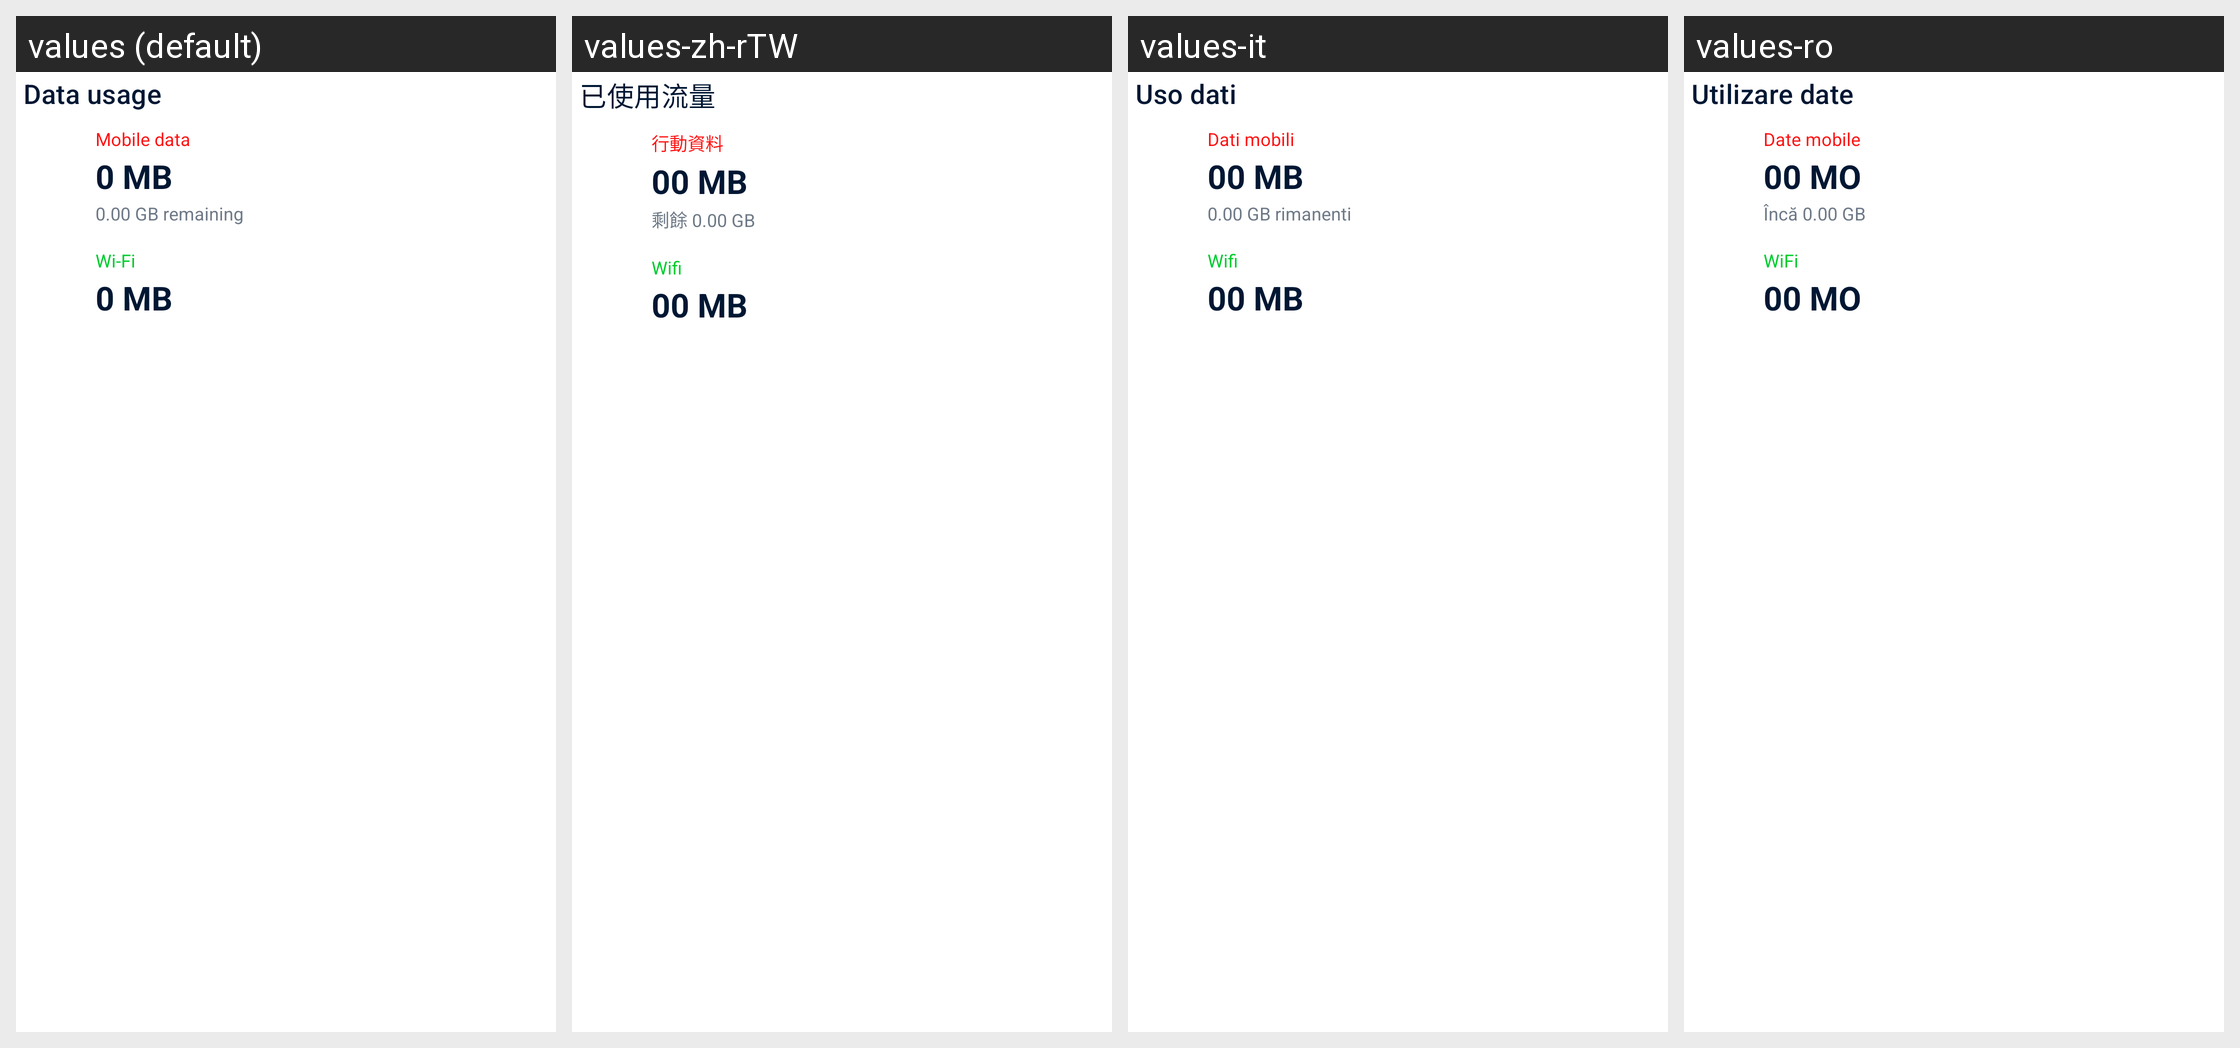

Here is an Android app screen in its default locale and in the app's own translations. Write out the translated-string differences for the strings that appear on this screen.
Android screen res/layout/layout_widget.xml rendered under 4 locales, left to right: values (default), values-zh-rTW, values-it, values-ro. Device: Nexus 5 (rendered at 1080×1920; each locale shown at half size, 540×960, under a caption strip naming it); theme Theme.DataMonitor.
Other locales in the repository, not shown: values-ar, values-de, values-es, values-fr, values-ko, values-ml, values-nb-rNO, values-pt-rBR, values-ru, values-tr, values-uk, values-zh-rCN.
Strings drawn on this screen, with the default value and each locale's value (text and hints the layout hard-codes, and strings that could not be matched under every locale, appear in the picture but are not listed):

title_data_usage
  values: Data usage
  values-zh-rTW: 已使用流量
  values-it: Uso dati
  values-ro: Utilizare date

label_mobile_data
  values: Mobile data
  values-zh-rTW: 行動資料
  values-it: Dati mobili
  values-ro: Date mobile

app_data_usage_placeholder
  values: 0 MB
  values-zh-rTW: 00 MB
  values-it: 00 MB
  values-ro: 00 MO

data_remaining_placeholder
  values: 0.00 GB remaining
  values-zh-rTW: 剩餘 0.00 GB
  values-it: 0.00 GB rimanenti
  values-ro: Încă 0.00 GB

label_wifi
  values: Wi-Fi
  values-zh-rTW: Wifi
  values-it: Wifi
  values-ro: WiFi
